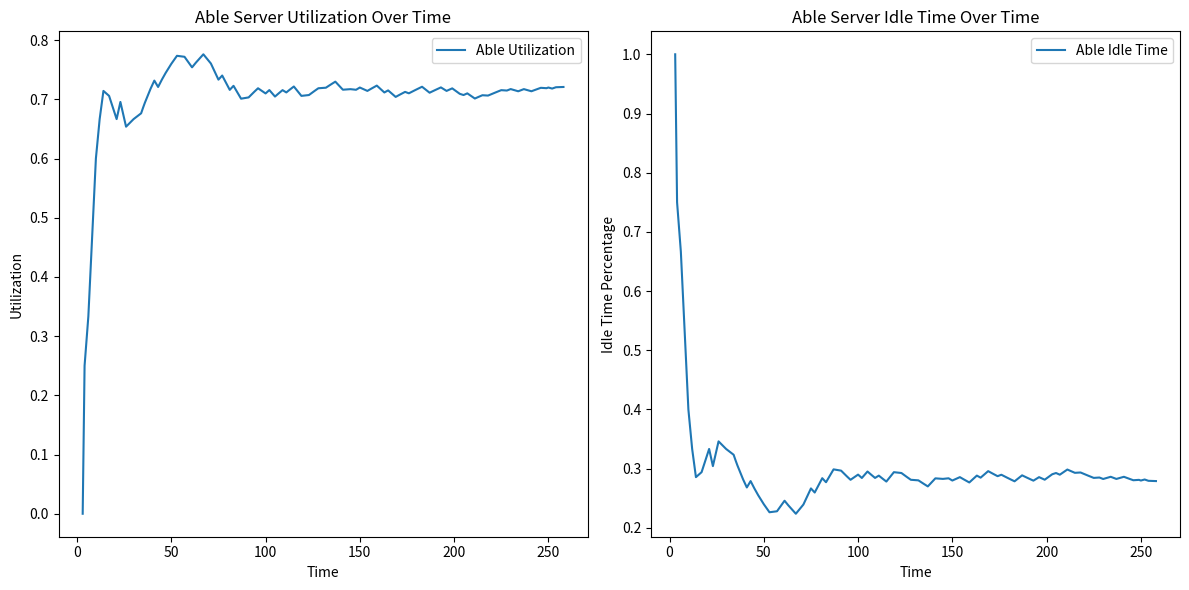
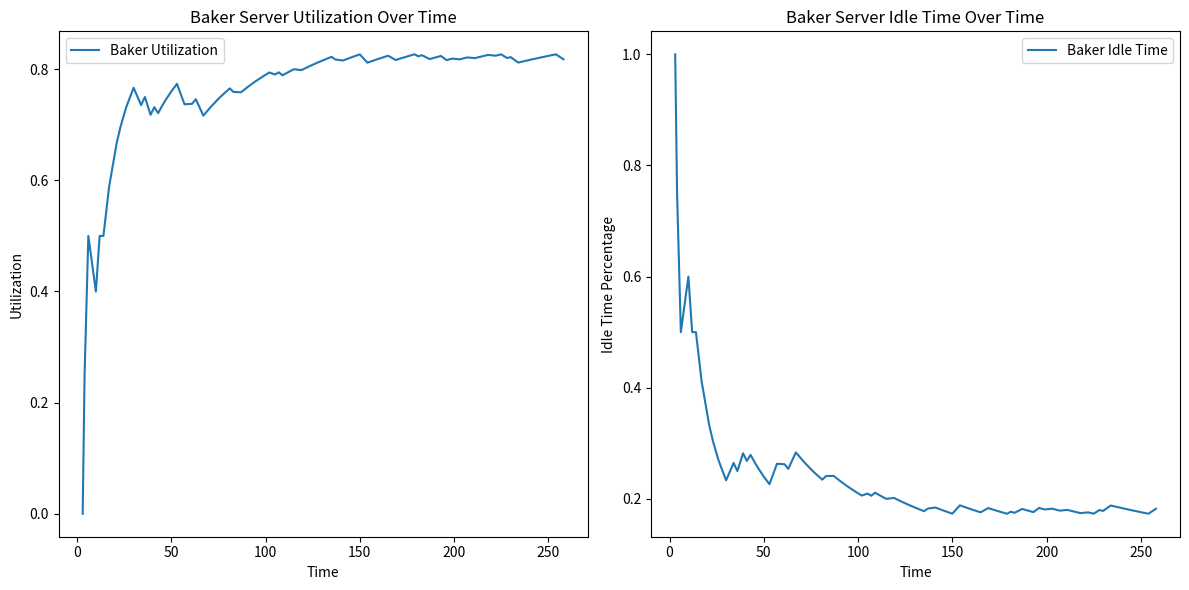
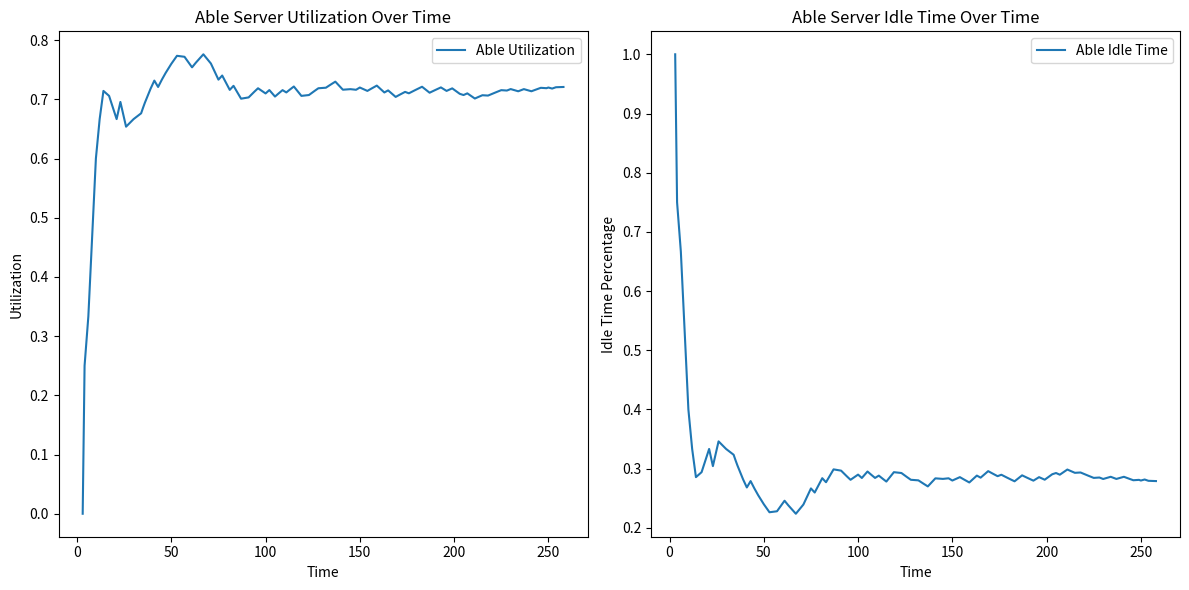
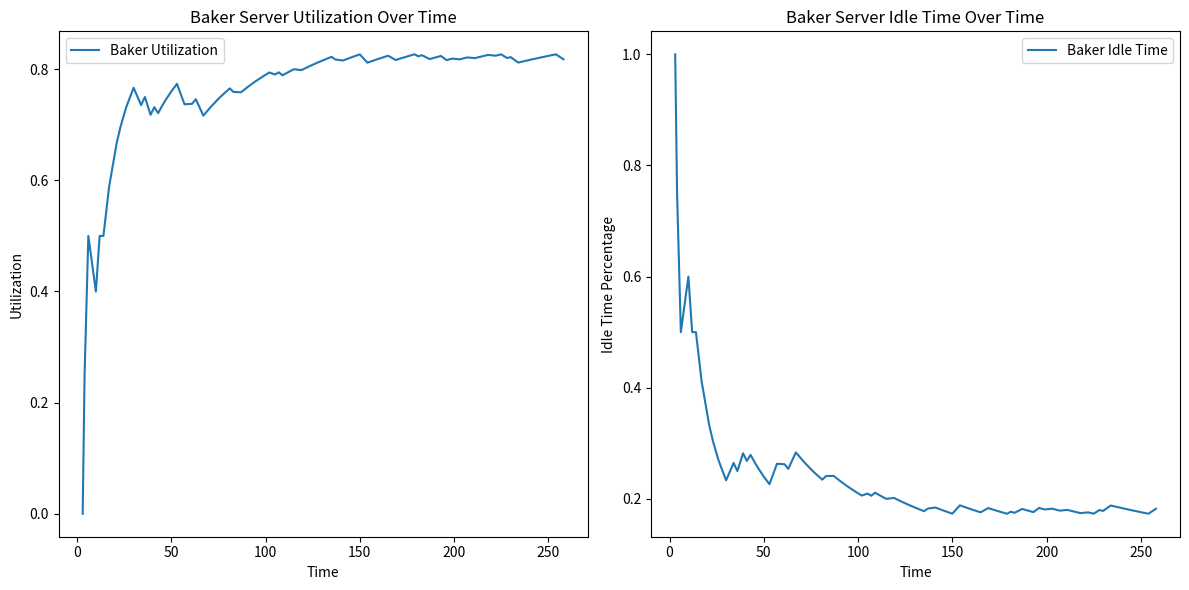

Reproduce these figures in Python, in order.
import random
import matplotlib.pyplot as plt

# توزیع‌های زمان بین ورودها و زمان سرویس
interarrival_distribution = {1: 0.20, 2: 0.35, 3: 0.15, 4: 0.30}
service_time_distribution_able = {1: 0.15, 2: 0.25, 3: 0.40, 4: 0.20}
service_time_distribution_baker = {3: 0.45, 4: 0.30, 9: 0.15, 11: 0.10}

# تابعی برای تولید زمان بین ورودها مطابق با توزیع داده شده
def generate_interarrival_time(distribution):
    rnd = random.random()
    for time, probability in distribution.items():
        if rnd < probability:
            return time
        rnd -= probability

# تابعی برای تولید زمان سرویس برای هر سرور
def generate_service_time(distribution):
    rnd = random.random()
    for time, probability in distribution.items():
        if rnd < probability:
            return time
        rnd -= probability

# تعداد کل مشتریان
num_customers = 100

# متغیرهای مربوط به سرورها
servers = {
    'able': {'idle_time': 0, 'service_end': 0, 'utilization_times': [], 'distribution': service_time_distribution_able},
    'baker': {'idle_time': 0, 'service_end': 0, 'utilization_times': [], 'distribution': service_time_distribution_baker}
}

# زمان‌های بین ورود مشتریان و زمان ورود آنها
interarrival_times = [generate_interarrival_time(interarrival_distribution) for _ in range(num_customers)]
arrival_times = [sum(interarrival_times[:i+1]) for i in range(num_customers)]

# شبیه‌سازی
for i in range(num_customers):
    current_time = arrival_times[i]
    
    for server_name in servers:
        server = servers[server_name]
        if current_time >= server['service_end']:
            server['idle_time'] += current_time - server['service_end']
            service_time = generate_service_time(server['distribution'])
            server['service_end'] = current_time + service_time
        server['utilization_times'].append((current_time, 1 - (server['idle_time'] / current_time)))

# تابع برای ترسیم نمودارهای مربوط به سرور
def plot_server_utilization(server_name, server_data):
    times, util = zip(*server_data['utilization_times'])
    idle_times = [1 - u for u in util]
    
    plt.figure(figsize=(12, 6))
    
    plt.subplot(1, 2, 1)
    plt.plot(times, util, label=f'{server_name.capitalize()} Utilization')
    plt.xlabel('Time')
    plt.ylabel('Utilization')
    plt.title(f'{server_name.capitalize()} Server Utilization Over Time')
    plt.legend()
    
    plt.subplot(1, 2, 2)
    plt.plot(times, idle_times, label=f'{server_name.capitalize()} Idle Time')
    plt.xlabel('Time')
    plt.ylabel('Idle Time Percentage')
    plt.title(f'{server_name.capitalize()} Server Idle Time Over Time')
    plt.legend()
    
    plt.tight_layout()
    plt.show()

# تابعی برای محاسبه میانگین استفاده و زمان بیکاری
def calculate_utilization_and_idle_time(server_data, total_time):
    total_utilization = sum(util for _, util in server_data['utilization_times'])
    average_utilization = total_utilization / len(server_data['utilization_times'])
    average_idle_time = 1 - average_utilization
    print(f"{server_data['name']} Average Utilization: {average_utilization:.2f}")
    print(f"{server_data['name']} Average Idle Time: {average_idle_time:.2f}")

# نمودارهای استفاده و زمان بیکاری سرورها
for name, data in servers.items():
    data['name'] = name  # اضافه کردن نام سرور به داده‌ها برای استفاده در تابع
    plot_server_utilization(name, data)
    calculate_utilization_and_idle_time(data, arrival_times[-1])

# نمودارهای استفاده و زمان بیکاری سرورها
for name, data in servers.items():
    plot_server_utilization(name, data)